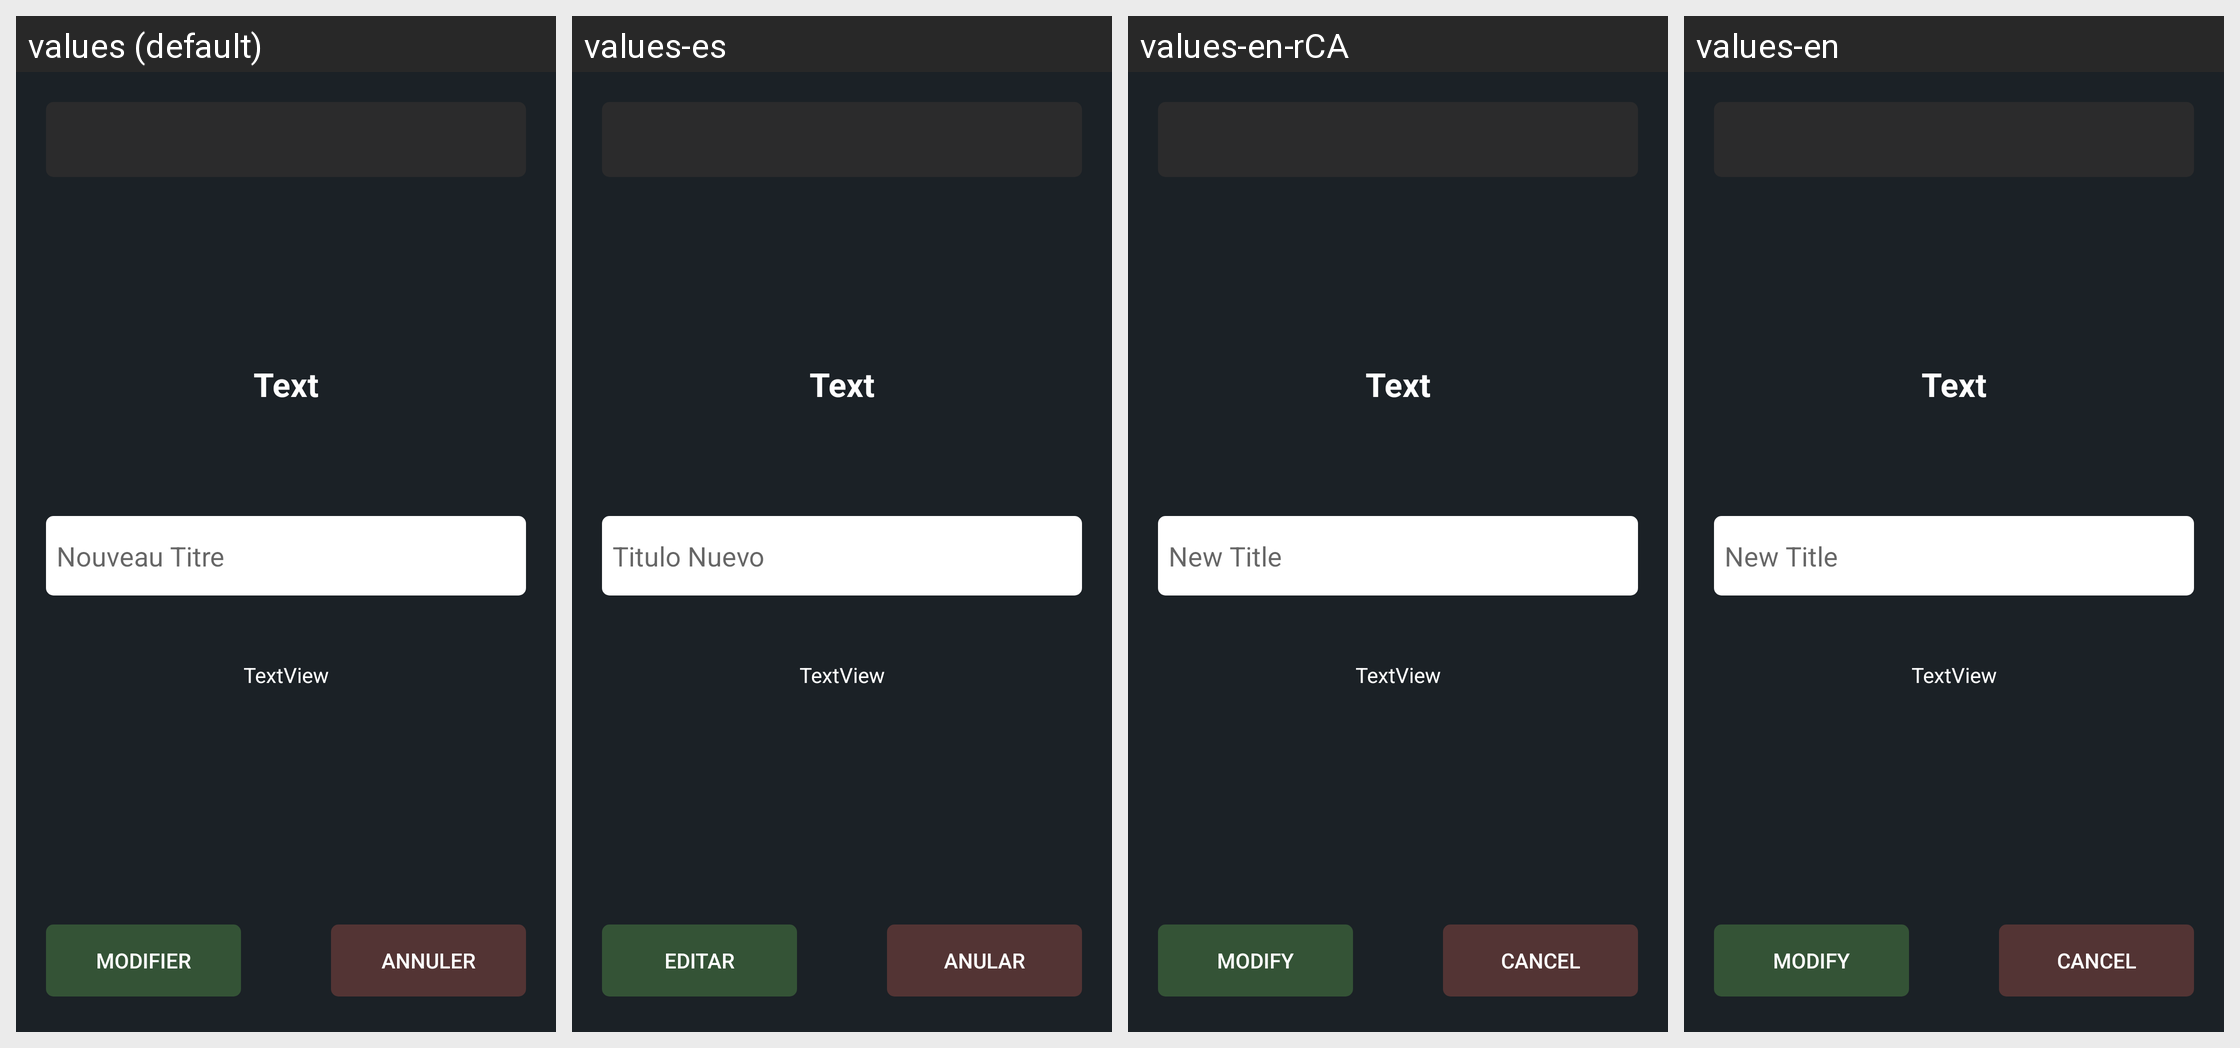

Translations of the strings shown on this Android screen, per locale in the grid:
Android screen res/layout/fragment_tableau_modifier.xml rendered under 4 locales, left to right: values (default), values-es, values-en-rCA, values-en. Device: Nexus 5 (rendered at 1080×1920; each locale shown at half size, 540×960, under a caption strip naming it); theme AppTheme.
Strings drawn on this screen, with the default value and each locale's value (text and hints the layout hard-codes, and strings that could not be matched under every locale, appear in the picture but are not listed):

modifier
  values: Modifier
  values-es: Editar
  values-en-rCA: Modify
  values-en: Modify

annuler
  values: Annuler
  values-es: Anular
  values-en-rCA: Cancel
  values-en: Cancel
